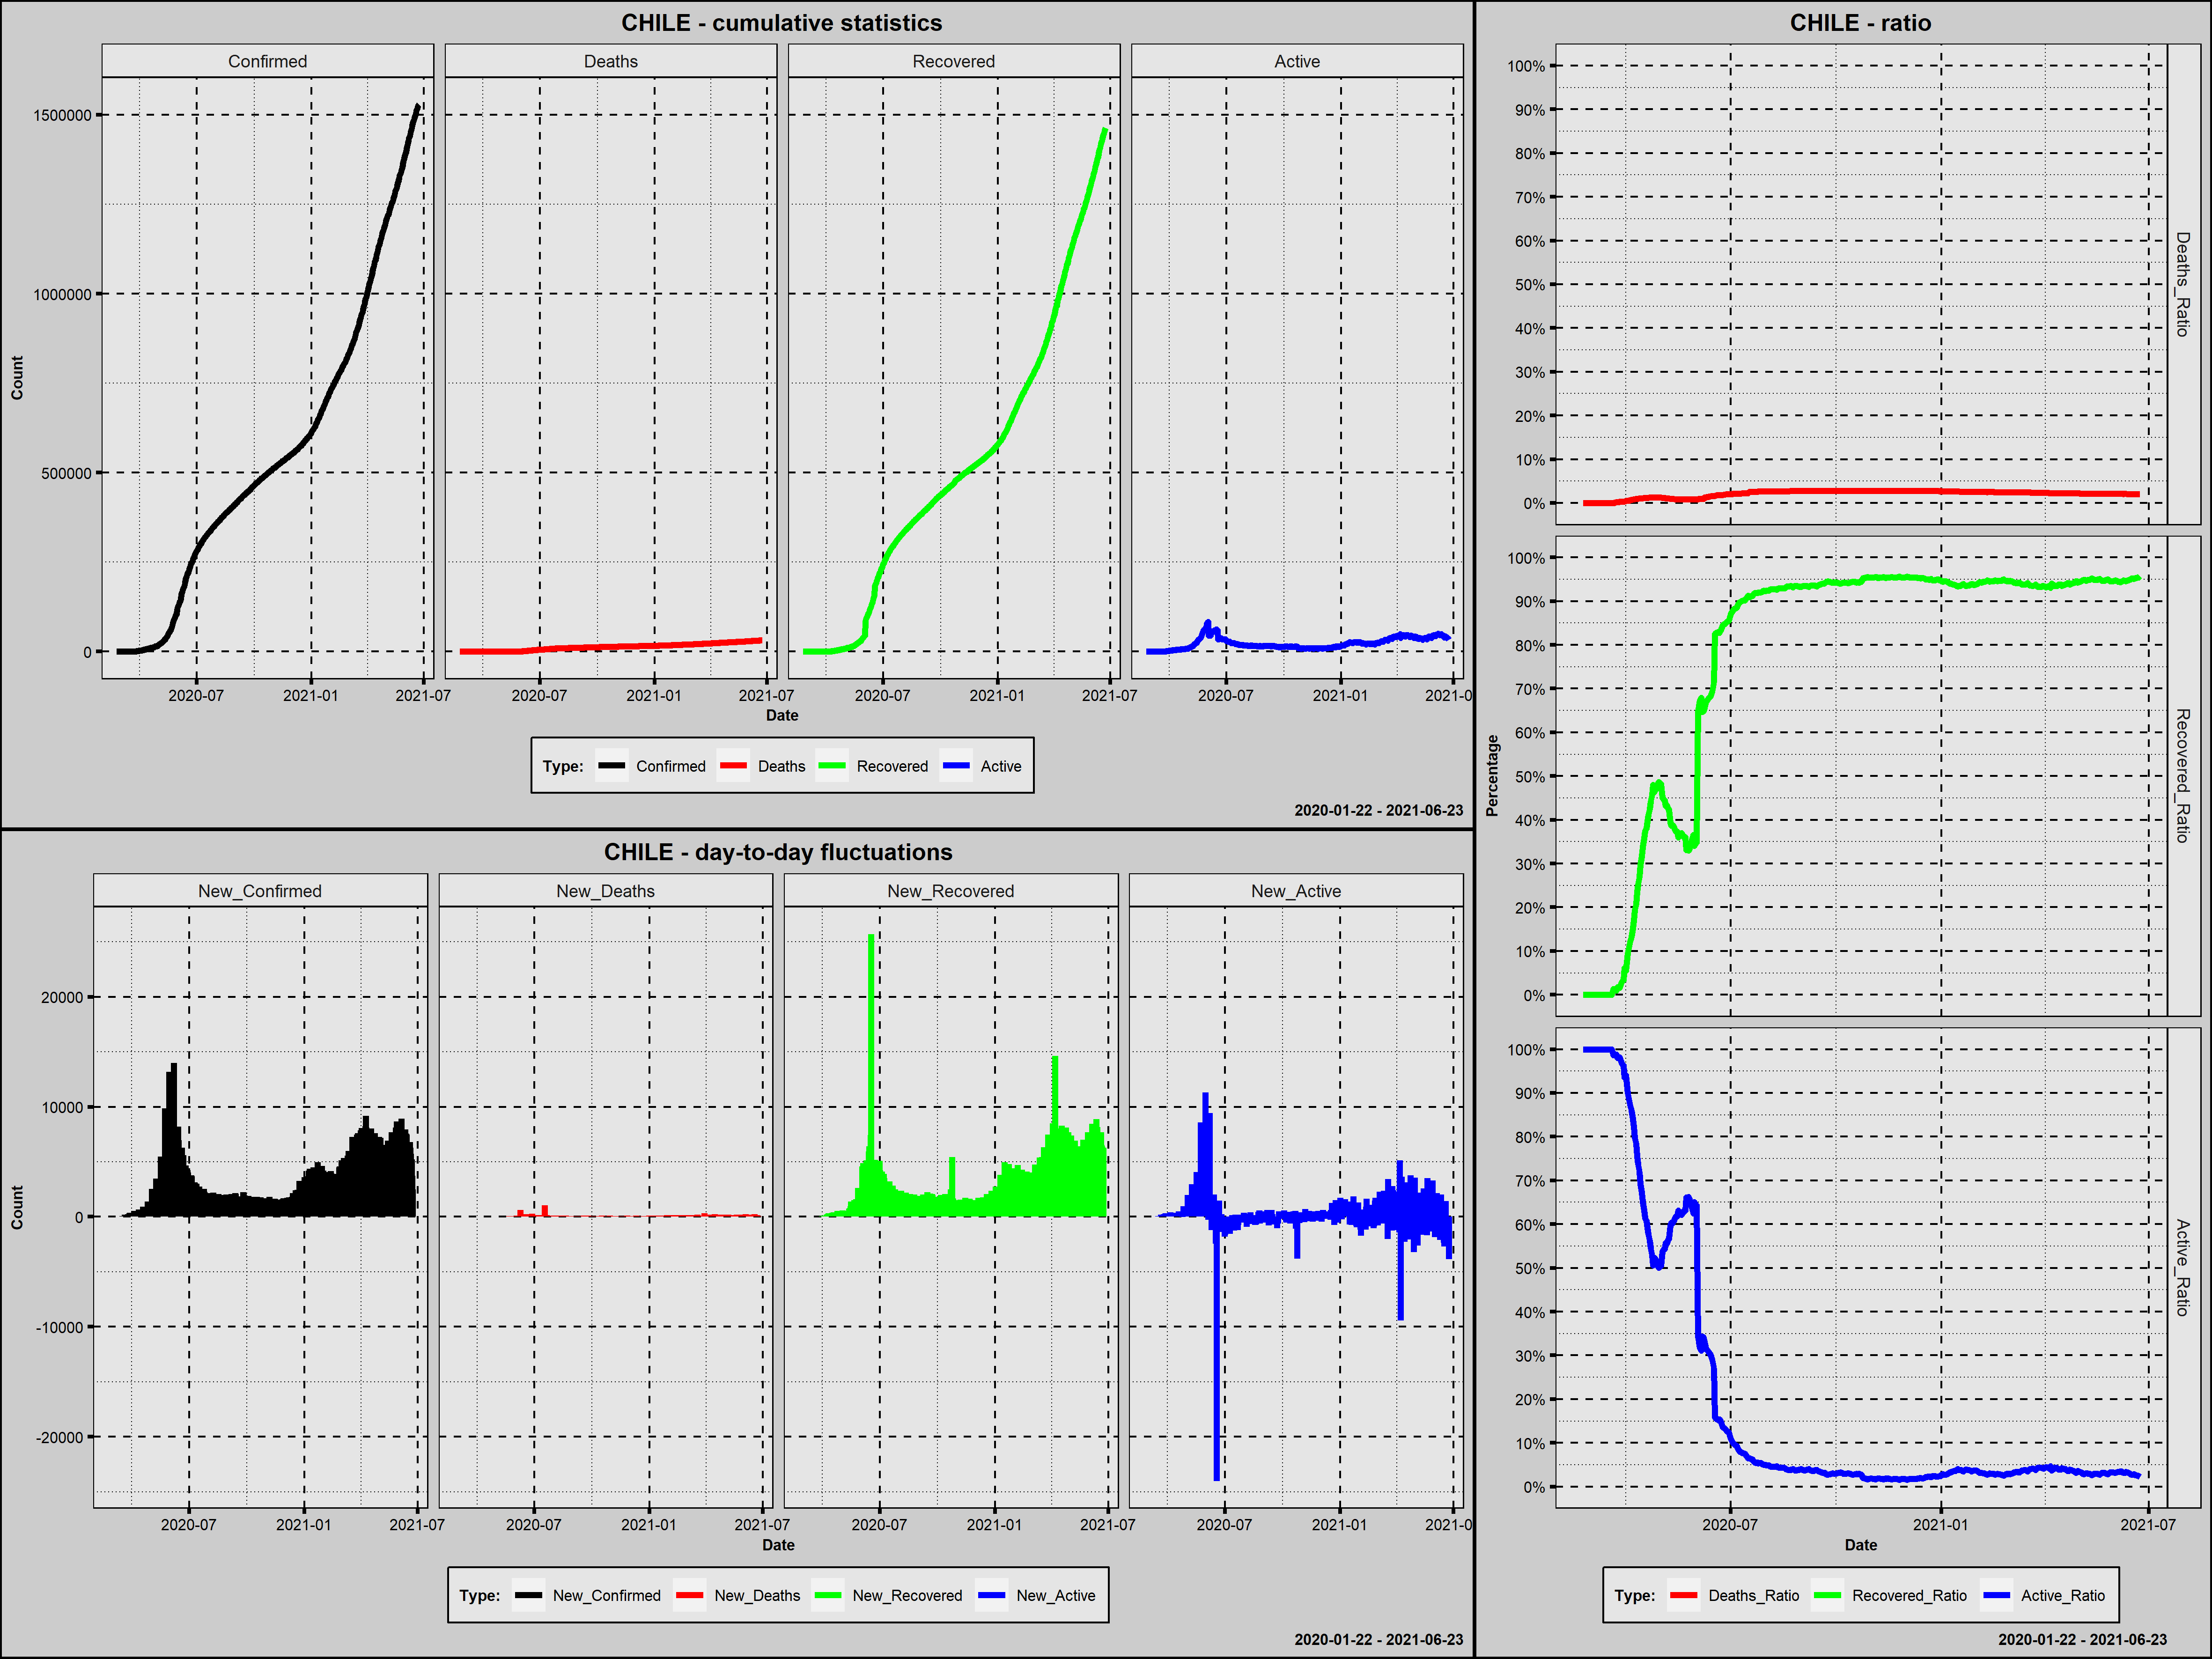

Source data for this figure (header and first rows):
Country; Date; Confirmed; New_Confirmed; Deaths; New_Deaths; Recovered; New_Recovered; Active; New_Active; Year; Month; Day; Week_Day; Deaths_Ratio; Recovered_Ratio; Active_Ratio; 1_Confirmed; 100_Confirmed; New_Confirmed_Rank; New_Deaths_Rank; New_Recovered_Rank; New_Active_Rank
Chile; 2020-02-23; 2; 2; 0; 0; 0; 0; 2; 2; 2020; luty; 23; niedziela; 0,0000; 0,0000; 1,0000; 1; 0; 473,0; 472,0; 472,0; 273,0
Chile; 2020-02-24; 2; 0; 0; 0; 0; 0; 2; 0; 2020; luty; 24; poniedziałek; 0,0000; 0,0000; 1,0000; 2; 0; 481,0; 472,0; 472,0; 283,5
Chile; 2020-02-25; 2; 0; 0; 0; 0; 0; 2; 0; 2020; luty; 25; wtorek; 0,0000; 0,0000; 1,0000; 3; 0; 481,0; 472,0; 472,0; 283,5
Chile; 2020-02-26; 2; 0; 0; 0; 0; 0; 2; 0; 2020; luty; 26; środa; 0,0000; 0,0000; 1,0000; 4; 0; 481,0; 472,0; 472,0; 283,5
Chile; 2020-02-27; 2; 0; 0; 0; 0; 0; 2; 0; 2020; luty; 27; czwartek; 0,0000; 0,0000; 1,0000; 5; 0; 481,0; 472,0; 472,0; 283,5
Chile; 2020-02-28; 2; 0; 0; 0; 0; 0; 2; 0; 2020; luty; 28; piątek; 0,0000; 0,0000; 1,0000; 6; 0; 481,0; 472,0; 472,0; 283,5
Chile; 2020-02-29; 2; 0; 0; 0; 0; 0; 2; 0; 2020; luty; 29; sobota; 0,0000; 0,0000; 1,0000; 7; 0; 481,0; 472,0; 472,0; 283,5
Chile; 2020-03-01; 9; 7; 0; 0; 0; 0; 9; 7; 2020; marzec; 1; niedziela; 0,0000; 0,0000; 1,0000; 8; 0; 469,5; 472,0; 472,0; 267,5
Chile; 2020-03-02; 9; 0; 0; 0; 0; 0; 9; 0; 2020; marzec; 2; poniedziałek; 0,0000; 0,0000; 1,0000; 9; 0; 481,0; 472,0; 472,0; 283,5
Chile; 2020-03-03; 10; 1; 0; 0; 0; 0; 10; 1; 2020; marzec; 3; wtorek; 0,0000; 0,0000; 1,0000; 10; 0; 474,0; 472,0; 472,0; 275,5
Chile; 2020-03-04; 10; 0; 0; 0; 0; 0; 10; 0; 2020; marzec; 4; środa; 0,0000; 0,0000; 1,0000; 11; 0; 481,0; 472,0; 472,0; 283,5
Chile; 2020-03-05; 13; 3; 0; 0; 0; 0; 13; 3; 2020; marzec; 5; czwartek; 0,0000; 0,0000; 1,0000; 12; 0; 472,0; 472,0; 472,0; 271,0
Chile; 2020-03-06; 13; 0; 0; 0; 0; 0; 13; 0; 2020; marzec; 6; piątek; 0,0000; 0,0000; 1,0000; 13; 0; 481,0; 472,0; 472,0; 283,5
Chile; 2020-03-07; 13; 0; 0; 0; 0; 0; 13; 0; 2020; marzec; 7; sobota; 0,0000; 0,0000; 1,0000; 14; 0; 481,0; 472,0; 472,0; 283,5
Chile; 2020-03-08; 20; 7; 0; 0; 0; 0; 20; 7; 2020; marzec; 8; niedziela; 0,0000; 0,0000; 1,0000; 15; 0; 469,5; 472,0; 472,0; 267,5
Chile; 2020-03-09; 20; 0; 0; 0; 0; 0; 20; 0; 2020; marzec; 9; poniedziałek; 0,0000; 0,0000; 1,0000; 16; 0; 481,0; 472,0; 472,0; 283,5
Chile; 2020-03-10; 25; 5; 0; 0; 0; 0; 25; 5; 2020; marzec; 10; wtorek; 0,0000; 0,0000; 1,0000; 17; 0; 471,0; 472,0; 472,0; 270,0
Chile; 2020-03-11; 35; 10; 0; 0; 0; 0; 35; 10; 2020; marzec; 11; środa; 0,0000; 0,0000; 1,0000; 18; 0; 468,0; 472,0; 472,0; 265,0
Chile; 2020-03-12; 35; 0; 0; 0; 0; 0; 35; 0; 2020; marzec; 12; czwartek; 0,0000; 0,0000; 1,0000; 19; 0; 481,0; 472,0; 472,0; 283,5
Chile; 2020-03-13; 55; 20; 0; 0; 0; 0; 55; 20; 2020; marzec; 13; piątek; 0,0000; 0,0000; 1,0000; 20; 0; 466,0; 472,0; 472,0; 261,0
Chile; 2020-03-14; 88; 33; 0; 0; 0; 0; 88; 33; 2020; marzec; 14; sobota; 0,0000; 0,0000; 1,0000; 21; 0; 465,0; 472,0; 472,0; 257,0
Chile; 2020-03-15; 101; 13; 0; 0; 0; 0; 101; 13; 2020; marzec; 15; niedziela; 0,0000; 0,0000; 1,0000; 22; 1; 467,0; 472,0; 472,0; 264,0
Chile; 2020-03-16; 182; 81; 0; 0; 0; 0; 182; 81; 2020; marzec; 16; poniedziałek; 0,0000; 0,0000; 1,0000; 23; 2; 462,0; 472,0; 472,0; 239,0
Chile; 2020-03-17; 228; 46; 0; 0; 0; 0; 228; 46; 2020; marzec; 17; wtorek; 0,0000; 0,0000; 1,0000; 24; 3; 463,0; 472,0; 472,0; 249,0
Chile; 2020-03-18; 265; 37; 0; 0; 0; 0; 265; 37; 2020; marzec; 18; środa; 0,0000; 0,0000; 1,0000; 25; 4; 464,0; 472,0; 472,0; 252,5
Chile; 2020-03-19; 265; 0; 0; 0; 0; 0; 265; 0; 2020; marzec; 19; czwartek; 0,0000; 0,0000; 1,0000; 26; 5; 481,0; 472,0; 472,0; 283,5
Chile; 2020-03-20; 461; 196; 0; 0; 6; 6; 455; 190; 2020; marzec; 20; piątek; 0,0000; 0,0130; 0,9870; 27; 6; 456,0; 472,0; 454,0; 195,0
Chile; 2020-03-21; 592; 131; 0; 0; 6; 0; 586; 131; 2020; marzec; 21; sobota; 0,0000; 0,0101; 0,9899; 28; 7; 459,0; 472,0; 472,0; 215,0
Chile; 2020-03-22; 687; 95; 1; 1; 8; 2; 678; 92; 2020; marzec; 22; niedziela; 0,0015; 0,0116; 0,9869; 29; 8; 461,0; 452,5; 456,0; 232,0
Chile; 2020-03-23; 801; 114; 2; 1; 8; 0; 791; 113; 2020; marzec; 23; poniedziałek; 0,0025; 0,0100; 0,9875; 30; 9; 460,0; 452,5; 472,0; 224,5
Chile; 2020-03-24; 977; 176; 2; 0; 17; 9; 958; 167; 2020; marzec; 24; wtorek; 0,0020; 0,0174; 0,9806; 31; 10; 457,0; 472,0; 453,0; 204,0
Chile; 2020-03-25; 1197; 220; 3; 1; 22; 5; 1172; 214; 2020; marzec; 25; środa; 0,0025; 0,0184; 0,9791; 32; 11; 455,0; 452,5; 455,0; 187,0
Chile; 2020-03-26; 1361; 164; 4; 1; 22; 0; 1335; 163; 2020; marzec; 26; czwartek; 0,0029; 0,0162; 0,9809; 33; 12; 458,0; 452,5; 472,0; 206,0
Chile; 2020-03-27; 1665; 304; 5; 1; 43; 21; 1617; 282; 2020; marzec; 27; piątek; 0,0030; 0,0258; 0,9712; 34; 13; 449,0; 452,5; 450,0; 166,0
Chile; 2020-03-28; 2015; 350; 6; 1; 61; 18; 1948; 331; 2020; marzec; 28; sobota; 0,0030; 0,0303; 0,9667; 35; 14; 442,0; 452,5; 451,0; 160,0
Chile; 2020-03-29; 2245; 230; 7; 1; 75; 14; 2163; 215; 2020; marzec; 29; niedziela; 0,0031; 0,0334; 0,9635; 36; 15; 454,0; 452,5; 452,0; 186,0
Chile; 2020-03-30; 2555; 310; 8; 1; 156; 81; 2391; 228; 2020; marzec; 30; poniedziałek; 0,0031; 0,0611; 0,9358; 37; 16; 447,5; 452,5; 448,0; 181,5
Chile; 2020-03-31; 2844; 289; 12; 4; 156; 0; 2676; 285; 2020; marzec; 31; wtorek; 0,0042; 0,0549; 0,9409; 38; 17; 452,0; 441,5; 472,0; 165,0
Chile; 2020-04-01; 3137; 293; 16; 4; 234; 78; 2887; 211; 2020; kwiecień; 1; środa; 0,0051; 0,0746; 0,9203; 39; 18; 451,0; 441,5; 449,0; 189,0
Chile; 2020-04-02; 3510; 373; 18; 2; 335; 101; 3157; 270; 2020; kwiecień; 2; czwartek; 0,0051; 0,0954; 0,8994; 40; 19; 439,0; 447,0; 444,5; 170,0
Chile; 2020-04-03; 3843; 333; 22; 4; 427; 92; 3394; 237; 2020; kwiecień; 3; piątek; 0,0057; 0,1111; 0,8832; 41; 20; 444,0; 441,5; 446,0; 178,0
Chile; 2020-04-04; 4355; 512; 27; 5; 528; 101; 3800; 406; 2020; kwiecień; 4; sobota; 0,0062; 0,1212; 0,8726; 42; 21; 429,0; 438,0; 444,5; 144,5
Chile; 2020-04-05; 4665; 310; 34; 7; 618; 90; 4013; 213; 2020; kwiecień; 5; niedziela; 0,0073; 0,1325; 0,8602; 43; 22; 447,5; 428,5; 447,0; 188,0
Chile; 2020-04-06; 5009; 344; 37; 3; 728; 110; 4244; 231; 2020; kwiecień; 6; poniedziałek; 0,0074; 0,1453; 0,8473; 44; 23; 443,0; 444,5; 443,0; 179,5
Chile; 2020-04-07; 5310; 301; 43; 6; 898; 170; 4369; 125; 2020; kwiecień; 7; wtorek; 0,0081; 0,1691; 0,8228; 45; 24; 450,0; 434,0; 441,0; 221,0
Chile; 2020-04-08; 5740; 430; 48; 5; 1115; 217; 4577; 208; 2020; kwiecień; 8; środa; 0,0084; 0,1943; 0,7974; 46; 25; 435,0; 438,0; 439,0; 190,0
Chile; 2020-04-09; 6166; 426; 57; 9; 1274; 159; 4835; 258; 2020; kwiecień; 9; czwartek; 0,0092; 0,2066; 0,7841; 47; 26; 436,0; 415,0; 442,0; 173,0
Chile; 2020-04-10; 6695; 529; 65; 8; 1571; 297; 5059; 224; 2020; kwiecień; 10; piątek; 0,0097; 0,2347; 0,7556; 48; 27; 426,0; 421,5; 432,0; 183,0
Chile; 2020-04-11; 7366; 671; 73; 8; 1864; 293; 5429; 370; 2020; kwiecień; 11; sobota; 0,0099; 0,2531; 0,7370; 49; 28; 423,0; 421,5; 434,5; 153,0
Chile; 2020-04-12; 7652; 286; 80; 7; 2059; 195; 5513; 84; 2020; kwiecień; 12; niedziela; 0,0105; 0,2691; 0,7205; 50; 29; 453,0; 428,5; 440,0; 238,0
Chile; 2020-04-13; 7964; 312; 82; 2; 2367; 308; 5515; 2; 2020; kwiecień; 13; poniedziałek; 0,0103; 0,2972; 0,6925; 51; 30; 446,0; 447,0; 429,0; 273,0
Chile; 2020-04-14; 8356; 392; 92; 10; 2646; 279; 5618; 103; 2020; kwiecień; 14; wtorek; 0,0110; 0,3167; 0,6723; 52; 31; 438,0; 409,5; 437,0; 228,0
Chile; 2020-04-15; 8712; 356; 94; 2; 2937; 291; 5681; 63; 2020; kwiecień; 15; środa; 0,0108; 0,3371; 0,6521; 53; 32; 441,0; 447,0; 436,0; 243,0
Chile; 2020-04-16; 9246; 534; 105; 11; 3299; 362; 5842; 161; 2020; kwiecień; 16; czwartek; 0,0114; 0,3568; 0,6318; 54; 33; 425,0; 403,0; 425,0; 207,0
Chile; 2020-04-17; 9691; 445; 116; 11; 3621; 322; 5954; 112; 2020; kwiecień; 17; piątek; 0,0120; 0,3736; 0,6144; 55; 34; 434,0; 403,0; 428,0; 226,0
Chile; 2020-04-18; 10598; 907; 126; 10; 4035; 414; 6437; 483; 2020; kwiecień; 18; sobota; 0,0119; 0,3807; 0,6074; 56; 35; 420,0; 409,5; 422,0; 123,0
Chile; 2020-04-19; 10956; 358; 133; 7; 4338; 303; 6485; 48; 2020; kwiecień; 19; niedziela; 0,0121; 0,3959; 0,5919; 57; 36; 440,0; 428,5; 430,5; 248,0
Chile; 2020-04-20; 11375; 419; 139; 6; 4676; 338; 6560; 75; 2020; kwiecień; 20; poniedziałek; 0,0122; 0,4111; 0,5767; 58; 37; 437,0; 434,0; 427,0; 241,0
Chile; 2020-04-21; 11700; 325; 147; 8; 4969; 293; 6584; 24; 2020; kwiecień; 21; wtorek; 0,0126; 0,4247; 0,5627; 59; 38; 445,0; 421,5; 434,5; 259,5
Chile; 2020-04-22; 12164; 464; 160; 13; 5386; 417; 6618; 34; 2020; kwiecień; 22; środa; 0,0132; 0,4428; 0,5441; 60; 39; 433,0; 396,0; 421,0; 255,5
... 427 more rows
